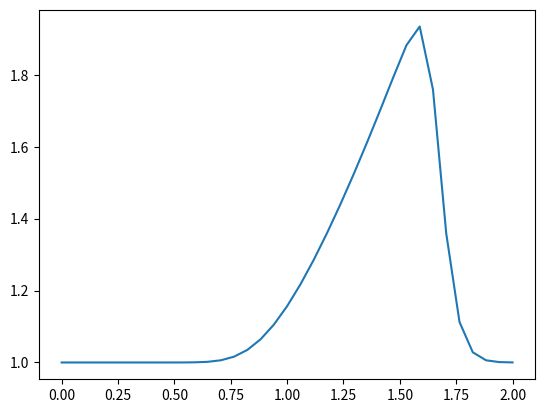

Write Python code to recreate this figure.
import numpy
from matplotlib import pyplot

nx = 35
dx = 2 / (nx - 1)
nt = 20   #nt is the number of timesteps we want to calculate
dt = .025  #dt is the amount of time each timestep covers (delta t)

u = numpy.ones(nx)      #as before, we initialize u with every value equal to 1.
u[int(.5 / dx) : int(1 / dx + 1)] = 2  #then set u = 2 between 0.5 and 1 as per our I.C.s
un = numpy.ones(nx) #initialize our placeholder array un, to hold the time-stepped solution
for n in range(nt):  #iterate through time
    un = u.copy() ##copy the existing values of u into un
    for i in range(1, nx):  ##now we'll iterate through the u array
           u[i] = un[i] - un[i]* dt / dx * (un[i] - un[i-1])
pyplot.plot(numpy.linspace(0, 2, nx), u) ##Plot the results
pyplot.show()
